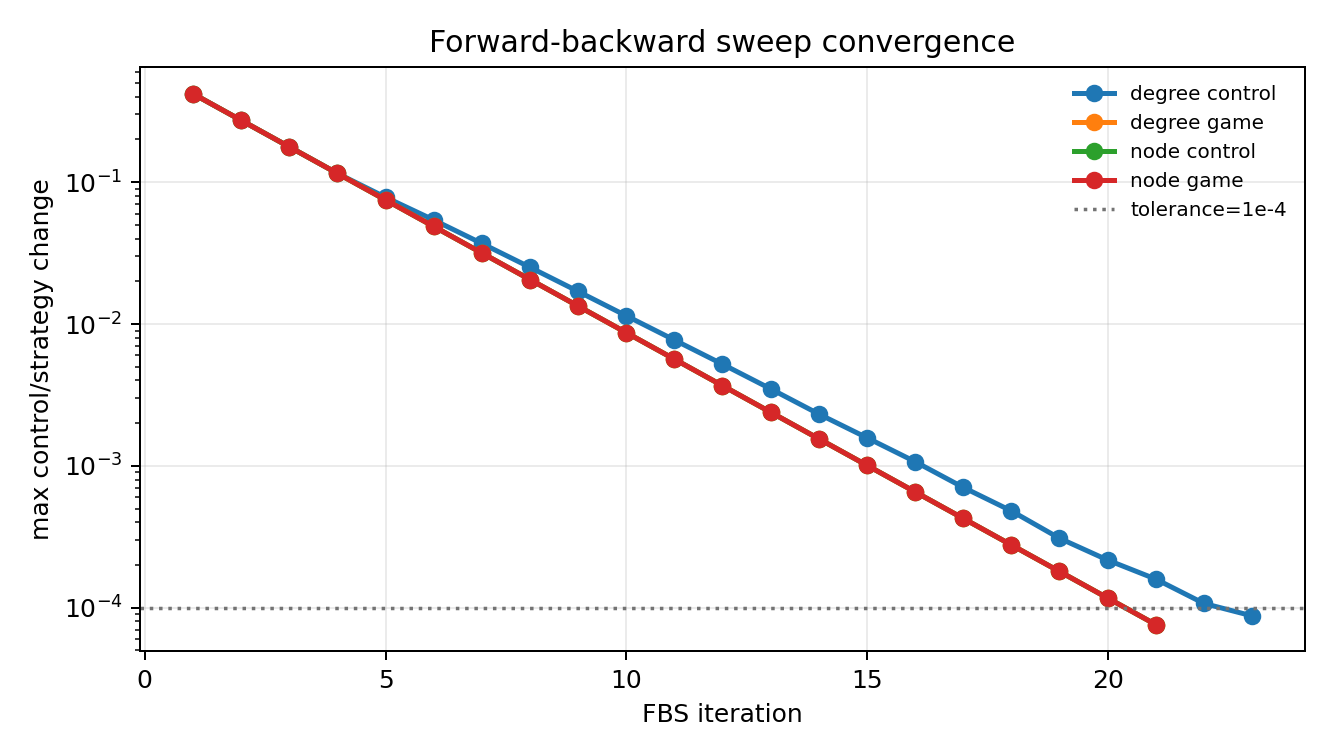

The data file committed next to this chart (first rows):
example, iteration, max_control_change, tolerance, below_tolerance, run_converged
degree_control, 1, 0.42, 0.0001, False, True
degree_control, 2, 0.273, 0.0001, False, True
degree_control, 3, 0.1774, 0.0001, False, True
degree_control, 4, 0.1153, 0.0001, False, True
degree_control, 5, 0.07826, 0.0001, False, True
degree_control, 6, 0.05415, 0.0001, False, True
degree_control, 7, 0.03699, 0.0001, False, True
degree_control, 8, 0.02512, 0.0001, False, True
degree_control, 9, 0.01698, 0.0001, False, True
degree_control, 10, 0.01143, 0.0001, False, True
degree_control, 11, 0.007717, 0.0001, False, True
degree_control, 12, 0.00521, 0.0001, False, True
degree_control, 13, 0.003492, 0.0001, False, True
degree_control, 14, 0.002321, 0.0001, False, True
degree_control, 15, 0.001579, 0.0001, False, True
degree_control, 16, 0.001071, 0.0001, False, True
degree_control, 17, 0.0007057, 0.0001, False, True
degree_control, 18, 0.0004815, 0.0001, False, True
degree_control, 19, 0.0003089, 0.0001, False, True
degree_control, 20, 0.0002168, 0.0001, False, True
degree_control, 21, 0.0001592, 0.0001, False, True
degree_control, 22, 0.0001073, 0.0001, False, True
degree_control, 23, 8.763417302803944e-05, 0.0001, True, True
degree_game, 1, 0.42, 0.0001, False, True
degree_game, 2, 0.273, 0.0001, False, True
degree_game, 3, 0.1774, 0.0001, False, True
degree_game, 4, 0.1153, 0.0001, False, True
degree_game, 5, 0.07497, 0.0001, False, True
degree_game, 6, 0.04873, 0.0001, False, True
degree_game, 7, 0.03168, 0.0001, False, True
degree_game, 8, 0.02059, 0.0001, False, True
degree_game, 9, 0.01338, 0.0001, False, True
degree_game, 10, 0.008699, 0.0001, False, True
degree_game, 11, 0.005654, 0.0001, False, True
degree_game, 12, 0.003675, 0.0001, False, True
degree_game, 13, 0.002389, 0.0001, False, True
degree_game, 14, 0.001553, 0.0001, False, True
degree_game, 15, 0.001009, 0.0001, False, True
degree_game, 16, 0.0006561, 0.0001, False, True
degree_game, 17, 0.0004264, 0.0001, False, True
degree_game, 18, 0.0002772, 0.0001, False, True
degree_game, 19, 0.0001802, 0.0001, False, True
degree_game, 20, 0.0001171, 0.0001, False, True
degree_game, 21, 7.61230925125922e-05, 0.0001, True, True
node_control, 1, 0.42, 0.0001, False, True
node_control, 2, 0.273, 0.0001, False, True
node_control, 3, 0.1774, 0.0001, False, True
node_control, 4, 0.1153, 0.0001, False, True
node_control, 5, 0.07497, 0.0001, False, True
node_control, 6, 0.04873, 0.0001, False, True
node_control, 7, 0.03168, 0.0001, False, True
node_control, 8, 0.02059, 0.0001, False, True
node_control, 9, 0.01338, 0.0001, False, True
node_control, 10, 0.008699, 0.0001, False, True
node_control, 11, 0.005654, 0.0001, False, True
node_control, 12, 0.003675, 0.0001, False, True
node_control, 13, 0.002389, 0.0001, False, True
node_control, 14, 0.001553, 0.0001, False, True
node_control, 15, 0.001009, 0.0001, False, True
node_control, 16, 0.0006561, 0.0001, False, True
... 26 more rows
